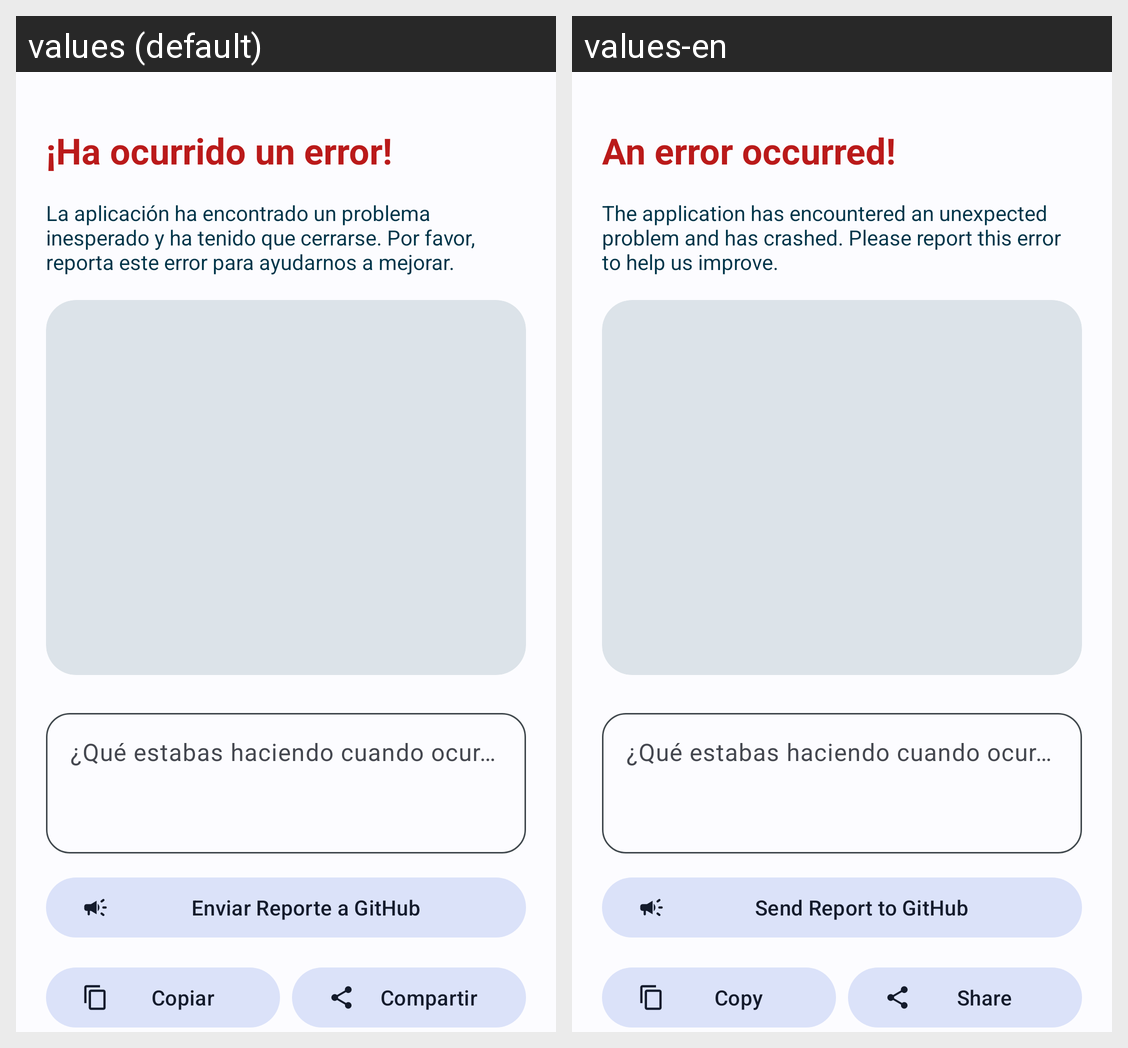

The same Android screen rendered under two of its app's locales, left to right. List the strings drawn on it with the default value and each locale's translation.
Android screen res/layout/activity_crash_report.xml rendered under 2 locales, left to right: values (default), values-en. Device: Nexus 5 (rendered at 1080×1920; each locale shown at half size, 540×960, under a caption strip naming it); theme Theme.PreuSync.Dynamic.
Strings drawn on this screen, with the default value and each locale's value (text and hints the layout hard-codes, and strings that could not be matched under every locale, appear in the picture but are not listed):

title_debug_error
  values: ¡Ha ocurrido un error!
  values-en: An error occurred!

error_crash_report_message
  values: La aplicación ha encontrado un problema inesperado y ha tenido que cerrarse. Por favor, reporta este error para ayudarnos a mejorar.
  values-en: The application has encountered an unexpected problem and has crashed. Please report this error to help us improve.

button_send_report_to_github
  values: Enviar Reporte a GitHub
  values-en: Send Report to GitHub

button_copy
  values: Copiar
  values-en: Copy

button_share
  values: Compartir
  values-en: Share
